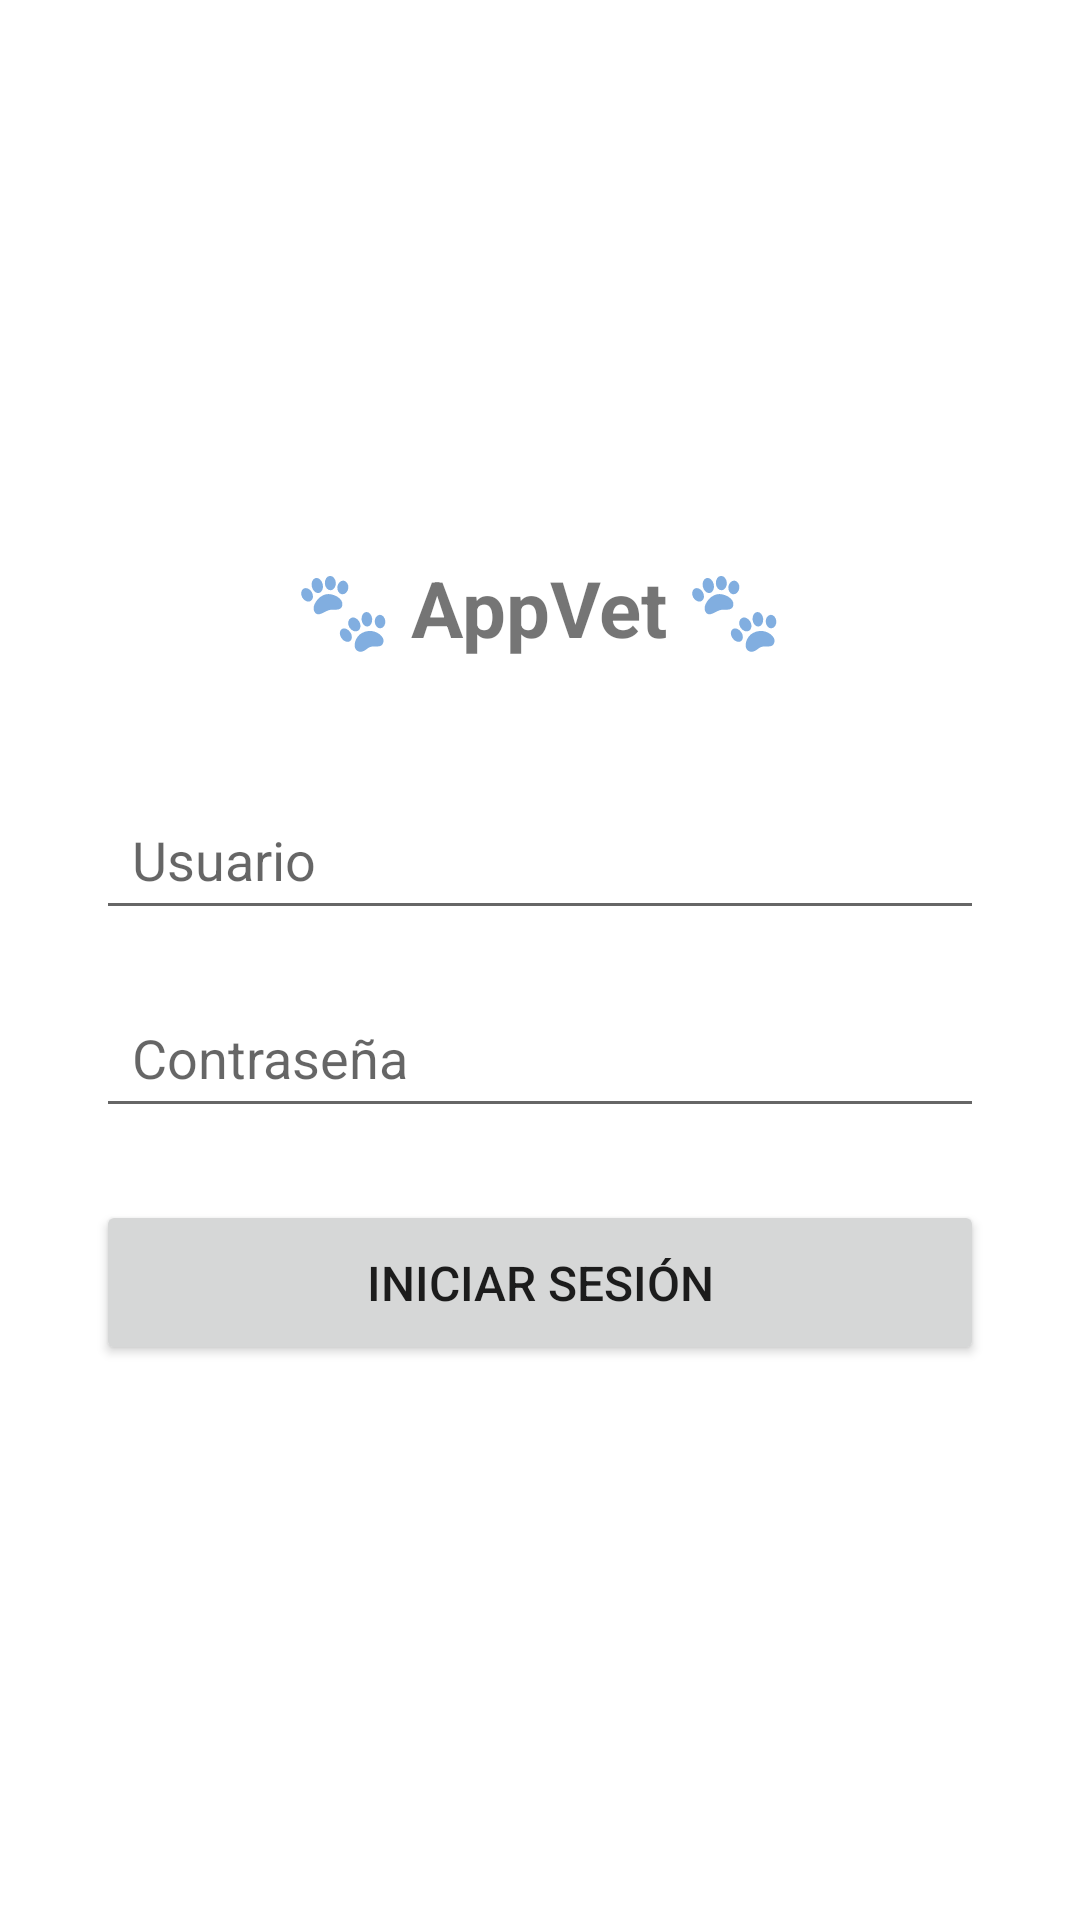

Layout XML and referenced resources for this Android screen:
<!-- AndroidManifest.xml: application theme Theme.MaterialComponents.DayNight.DarkActionBar -->
<!-- res/layout/activity_login.xml -->
<?xml version="1.0" encoding="utf-8"?>
<LinearLayout xmlns:android="http://schemas.android.com/apk/res/android"
    android:layout_width="match_parent"
    android:layout_height="match_parent"
    android:orientation="vertical"
    android:padding="32dp"
    android:gravity="center">

    <TextView
        android:layout_width="wrap_content"
        android:layout_height="wrap_content"
        android:text="🐾 AppVet 🐾"
        android:textSize="26sp"
        android:textStyle="bold"
        android:layout_marginBottom="40dp"/>

    <EditText
        android:id="@+id/edtUsuario"
        android:layout_width="match_parent"
        android:layout_height="50dp"
        android:hint="Usuario"
        android:inputType="text"
        android:paddingStart="12dp"
        android:layout_marginBottom="16dp"/>

    <EditText
        android:id="@+id/edtPassword"
        android:layout_width="match_parent"
        android:layout_height="50dp"
        android:hint="Contraseña"
        android:inputType="textPassword"
        android:paddingStart="12dp"
        android:layout_marginBottom="24dp"/>

    <Button
        android:id="@+id/btnLogin"
        android:layout_width="match_parent"
        android:layout_height="55dp"
        android:text="Iniciar Sesión"
        android:textSize="16sp"/>

</LinearLayout>
<!-- resources referenced by this layout -->
<resources>

</resources>
